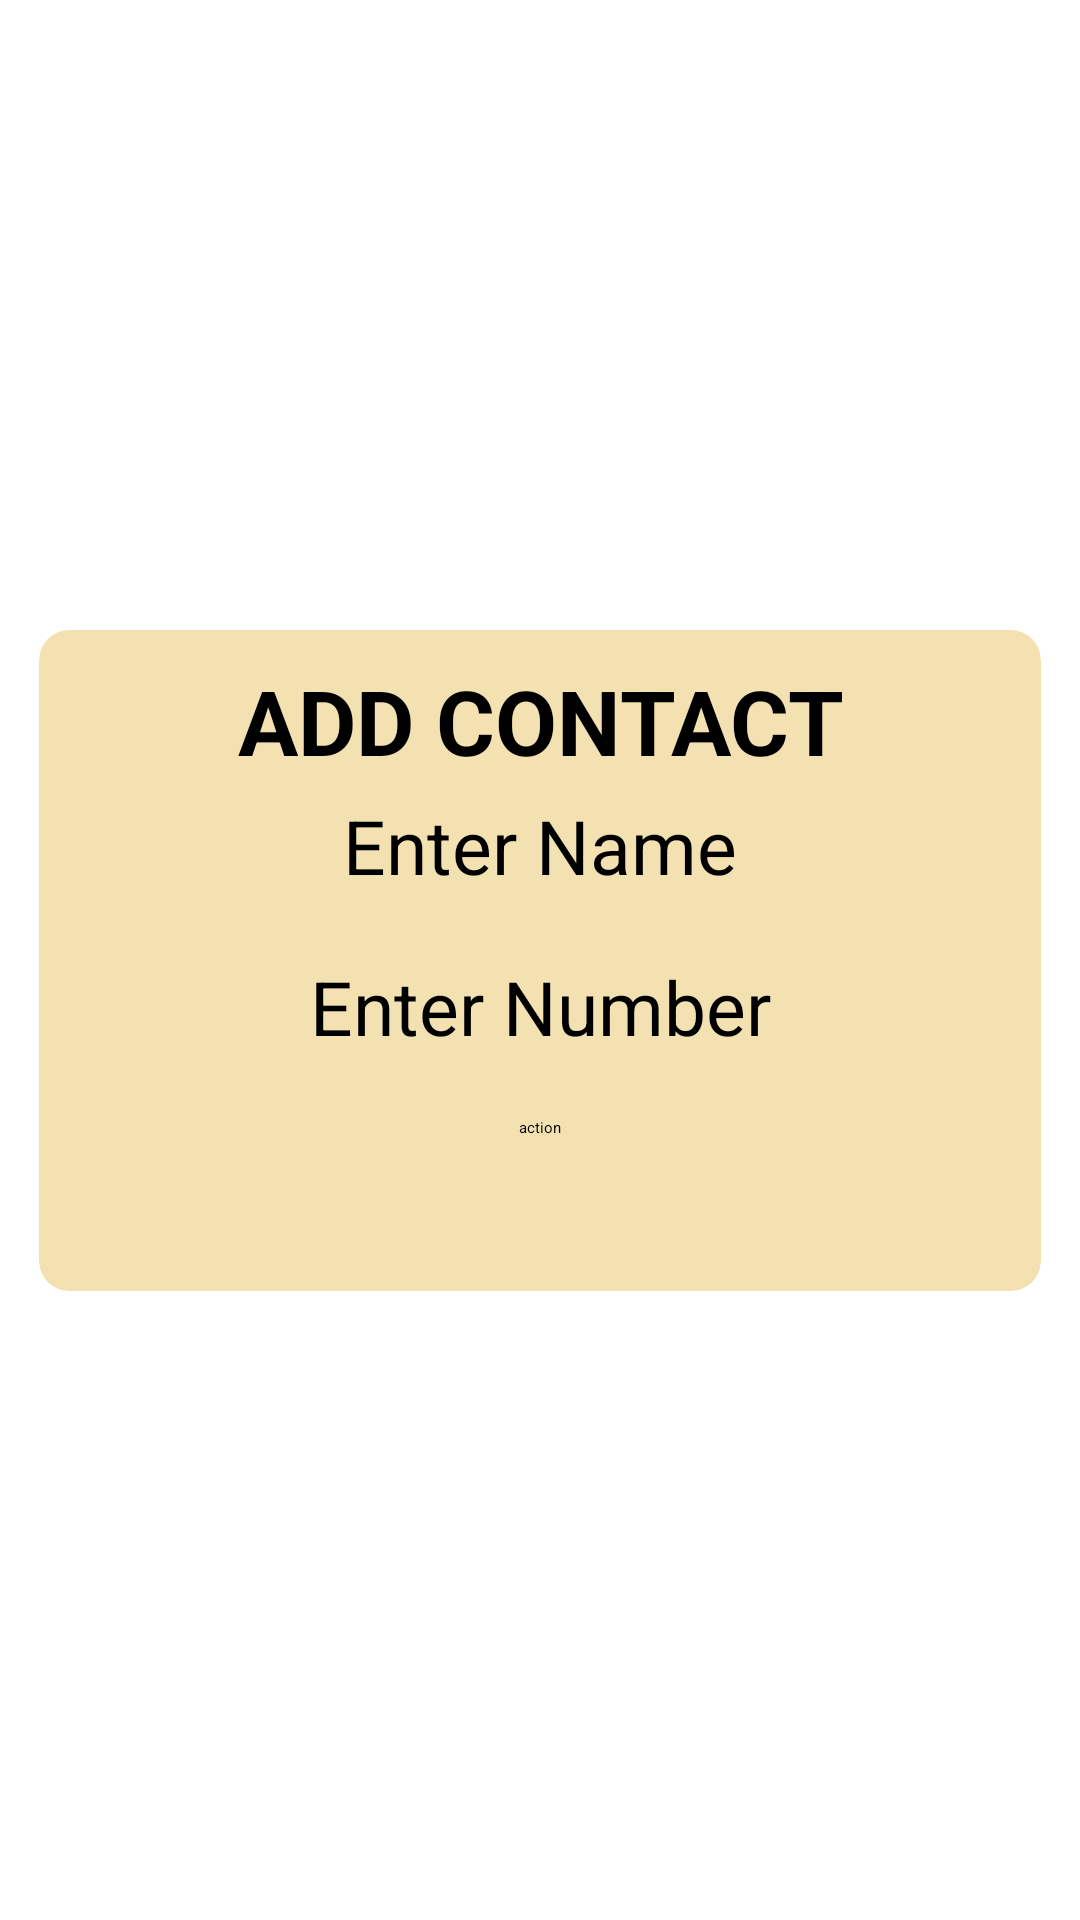

This screen was rendered from an Android layout file. Write that file and the resources it references.
<!-- AndroidManifest.xml: application theme Theme.FirebaseConnect -->
<!-- res/layout/active_contact.xml -->
<?xml version="1.0" encoding="utf-8"?>
<androidx.constraintlayout.widget.ConstraintLayout
    xmlns:android="http://schemas.android.com/apk/res/android"
    xmlns:app="http://schemas.android.com/apk/res-auto"
    android:layout_width="match_parent"
    android:layout_height="match_parent"

    android:orientation="vertical">

    <androidx.cardview.widget.CardView
        android:layout_width="match_parent"
        android:layout_height="wrap_content"
        android:orientation="vertical"

        app:cardElevation="10dp"
        app:cardCornerRadius="10dp"
        app:cardUseCompatPadding="true"

        android:backgroundTint="#F4E1B2"

        app:layout_constraintBottom_toBottomOf="parent"
        app:layout_constraintEnd_toEndOf="parent"
        app:layout_constraintHorizontal_bias="0.5"
        app:layout_constraintStart_toStartOf="parent"
        app:layout_constraintTop_toTopOf="parent">

        <LinearLayout
            android:orientation="vertical"
            android:layout_width="match_parent"
            android:layout_height="match_parent">
        <TextView
            android:id="@+id/Active"
            android:layout_width="match_parent"
            android:layout_height="35dp"
            android:gravity="center"
            android:layout_marginTop="10sp"
            android:text="ADD CONTACT"
            android:textColor="@color/black"
            android:textSize="30sp"
            android:textStyle="bold"

            />

        <EditText
            android:id="@+id/name"
            android:layout_marginTop="50sp"

            android:layout_margin="10dp"

            android:gravity="center"
            android:hint="Enter Name"
            android:textSize="25sp"

            app:layout_constraintEnd_toEndOf="parent"
            app:layout_constraintHorizontal_bias="1.0"
            app:layout_constraintStart_toStartOf="parent"
            app:layout_constraintTop_toBottomOf="@+id/Active"
            android:layout_height="wrap_content"
            android:layout_width="match_parent"/>

        <EditText
                android:id="@+id/number"
                android:layout_width="match_parent"
                android:layout_height="wrap_content"
                android:layout_margin="10dp"

                android:gravity="center"
                android:hint="Enter Number"
                android:inputType="number"
                android:textSize="25sp" />

        <Button
            android:id="@+id/btn_active"

            android:layout_width="wrap_content"
            android:layout_height="wrap_content"
            android:layout_gravity="center"
            android:layout_margin="10dp"
            android:backgroundTint="#F4511E"
            android:minHeight="48dp"
            android:text="action" />


                </LinearLayout>
    </androidx.cardview.widget.CardView>

</androidx.constraintlayout.widget.ConstraintLayout>
<!-- resources referenced by this layout -->
<resources>
  <color name="black">#FF000000</color>
</resources>
